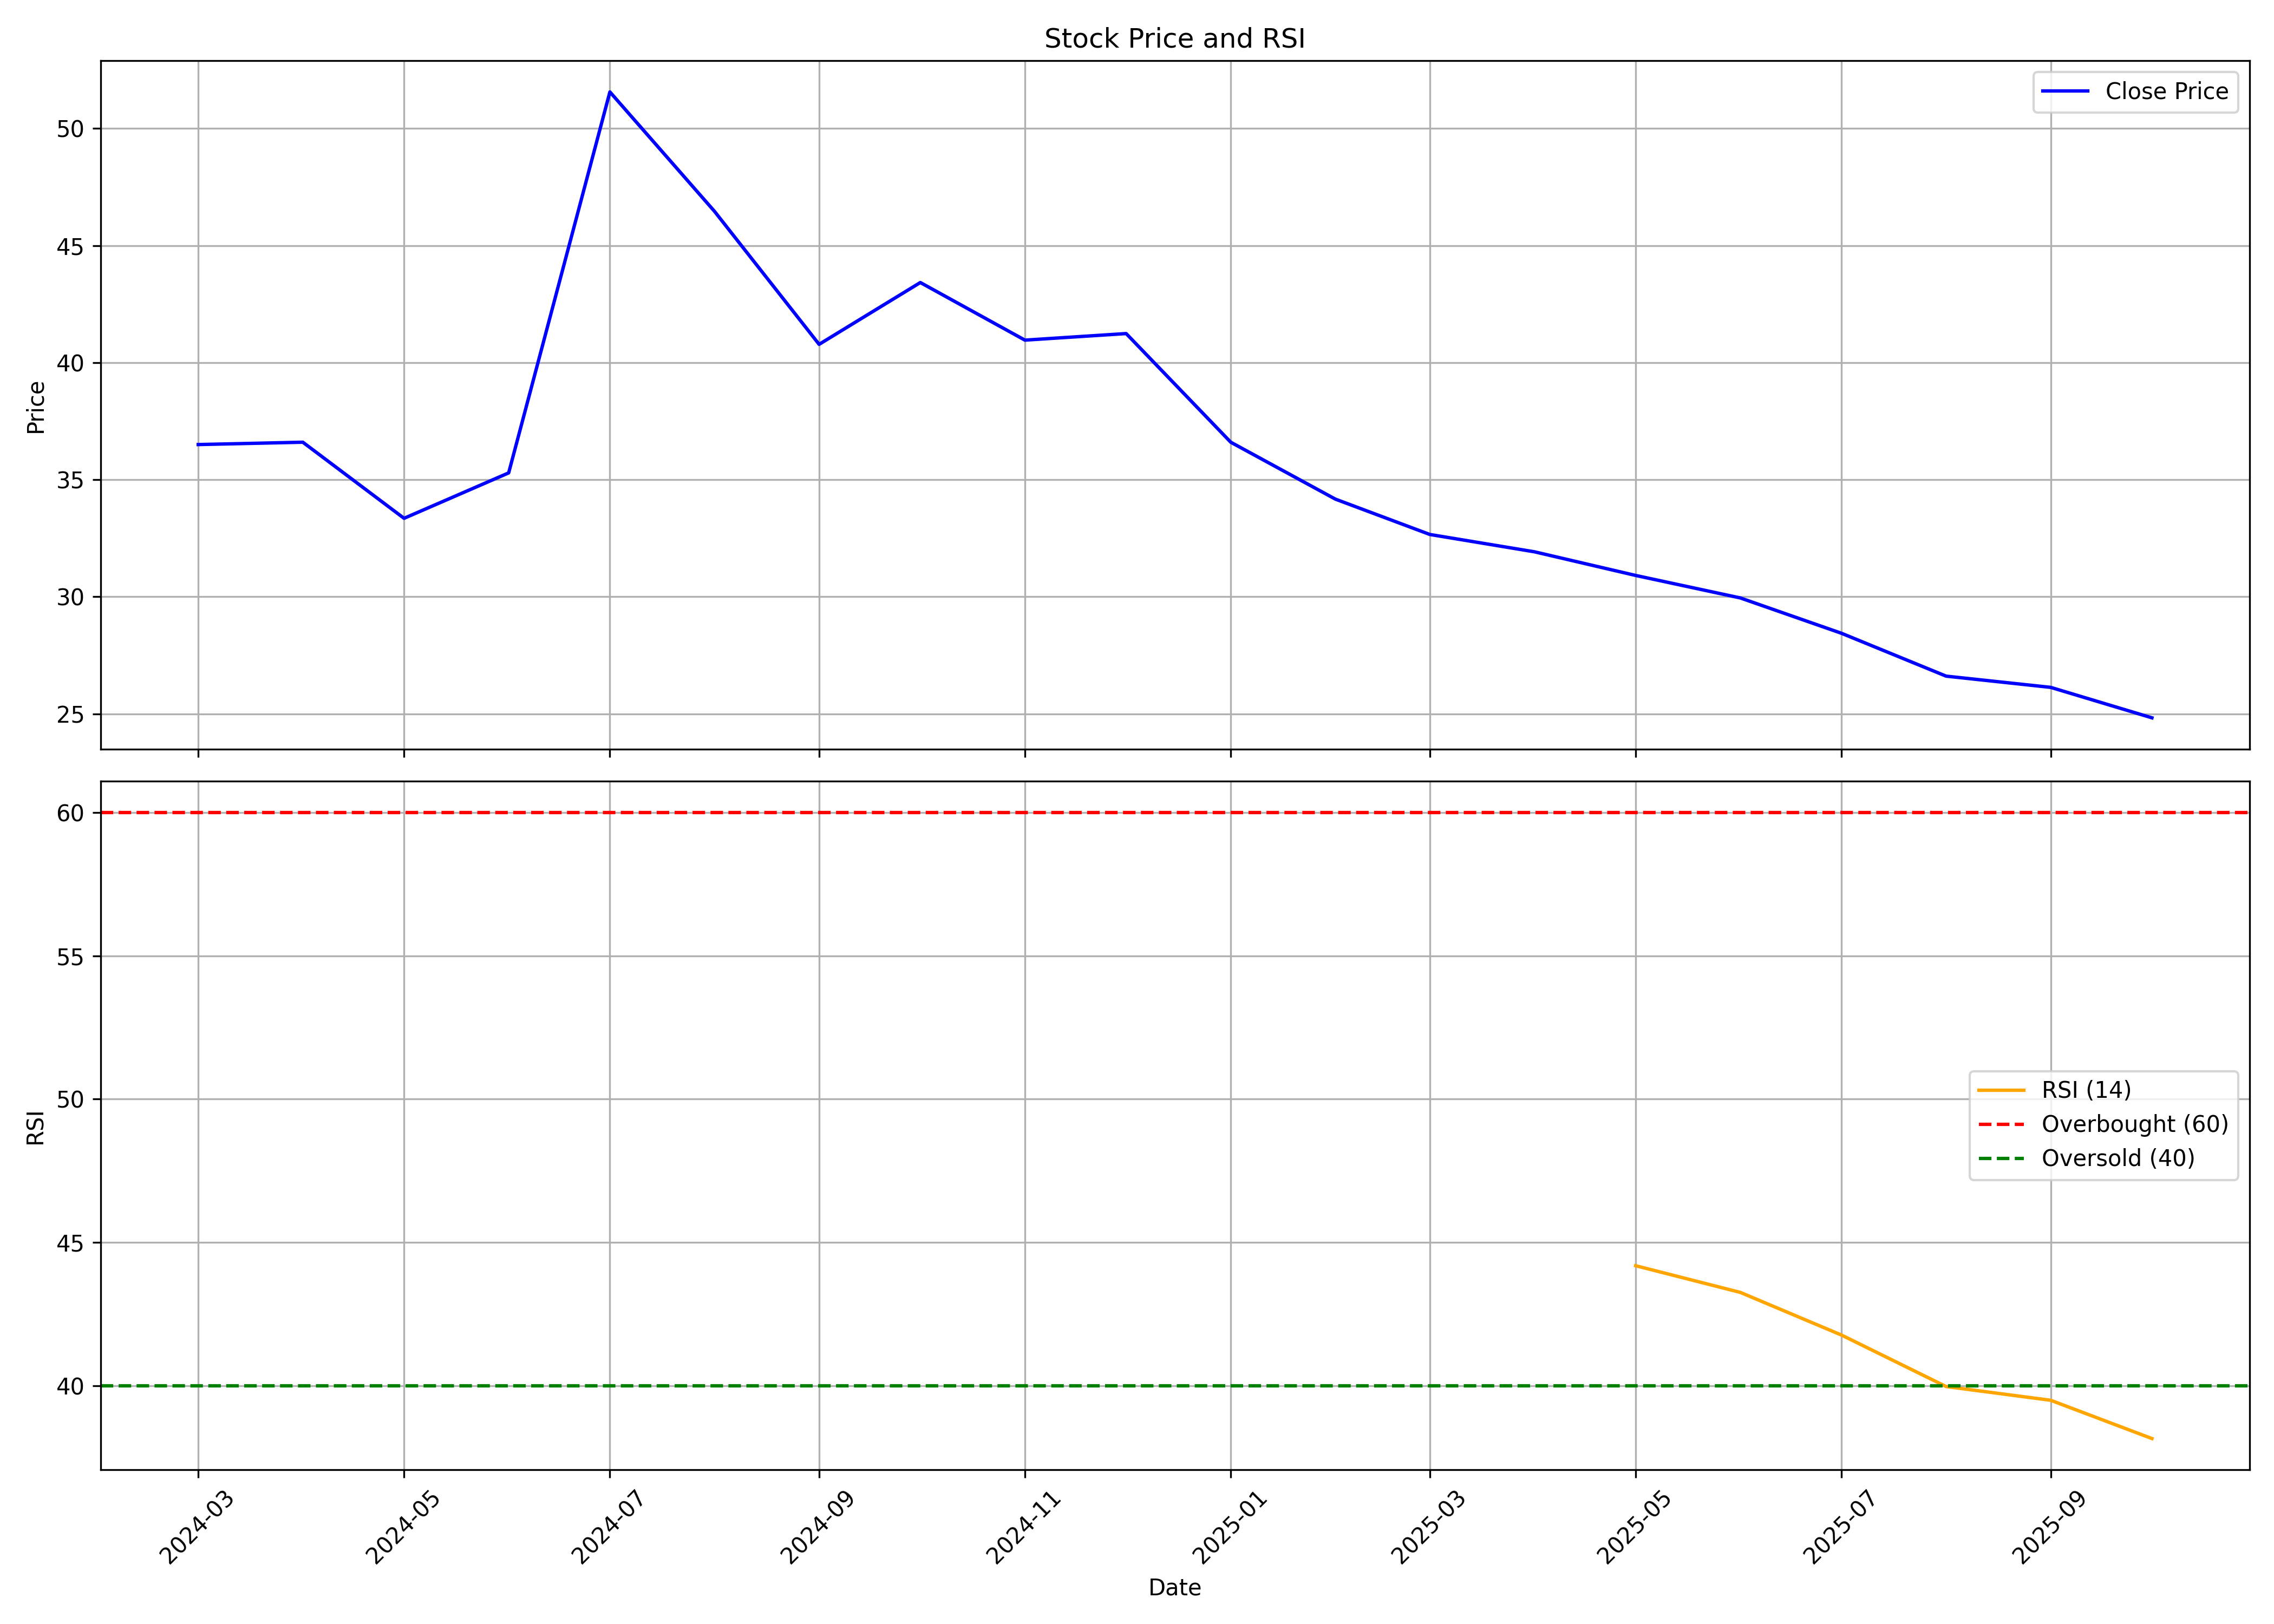

Source data for this figure (header and first rows):
, date, symbol, open, high, low, close, volume, rsi
0, 2024-03-01, MUKKA, 40.0, 43.95, 33.0, 36.5, 89928261, 
1, 2024-04-01, MUKKA, 35.6, 39.5, 34.95, 36.6, 35161683, 
2, 2024-05-01, MUKKA, 36.6, 38.3, 33.05, 33.35, 21297252, 
3, 2024-06-01, MUKKA, 34.1, 37.8, 30.0, 35.29, 22163316, 
4, 2024-07-01, MUKKA, 35.35, 56.56, 34.1, 51.56, 192940132, 
5, 2024-08-01, MUKKA, 51.86, 52.4, 43.4, 46.46, 38692159, 
6, 2024-09-01, MUKKA, 46.7, 47.07, 40.47, 40.78, 18748438, 
7, 2024-10-01, MUKKA, 41.2, 47.39, 37.5, 43.42, 40496040, 
8, 2024-11-01, MUKKA, 43.75, 47.0, 36.5, 40.96, 25790989, 
9, 2024-12-01, MUKKA, 41.15, 43.94, 37.0, 41.24, 14556634, 
10, 2025-01-01, MUKKA, 41.2, 42.2, 33.21, 36.6, 10298431, 
11, 2025-02-01, MUKKA, 36.86, 41.0, 32.5, 34.17, 12310344, 
12, 2025-03-01, MUKKA, 34.01, 36.2, 32.11, 32.66, 10970110, 
13, 2025-04-01, MUKKA, 32.65, 34.57, 28.71, 31.92, 11453949, 
14, 2025-05-01, MUKKA, 31.92, 32.45, 29.19, 30.91, 14125737, 44.18
15, 2025-06-01, MUKKA, 31.15, 32.8, 29.05, 29.95, 9826418, 43.25
16, 2025-07-01, MUKKA, 30.13, 30.18, 27.91, 28.44, 5666769, 41.76
17, 2025-08-01, MUKKA, 28.59, 28.8, 24.75, 26.61, 5552151, 39.97
18, 2025-09-01, MUKKA, 26.72, 31.23, 25.87, 26.13, 8730381, 39.49
19, 2025-10-01, MUKKA, 26.14, 27.65, 24.1, 24.83, 4690046, 38.15
